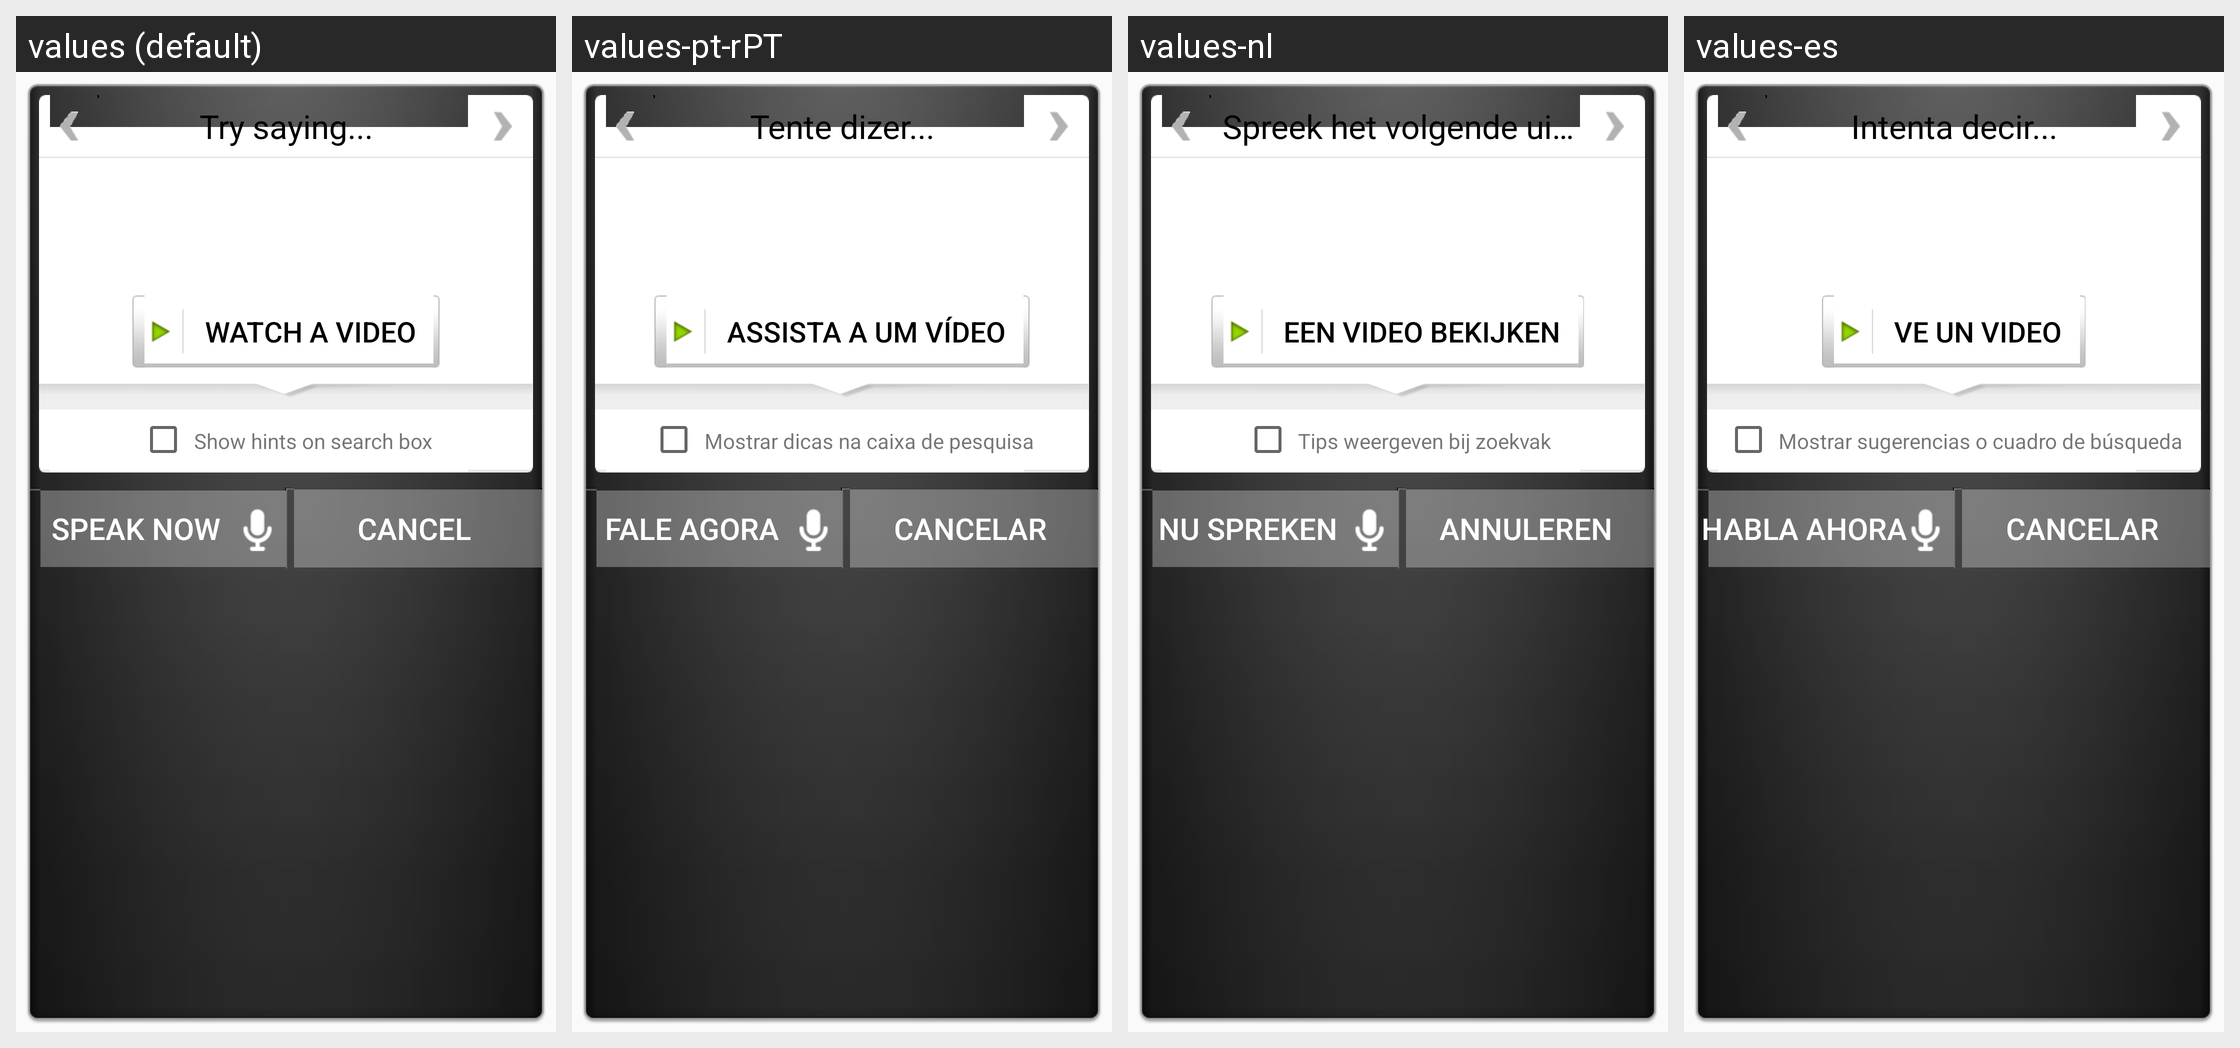

The Android screen above is rendered under several locales of the same app. Produce the string resources it draws, with the default and per-locale values.
Android screen res/layout/help_dialog.xml rendered under 4 locales, left to right: values (default), values-pt-rPT, values-nl, values-es. Device: Nexus 5 (rendered at 1080×1920; each locale shown at half size, 540×960, under a caption strip naming it); theme AppTheme.
Other locales in the repository, not shown: values-af, values-ar, values-cs, values-da, values-de, values-el, values-en-rGB, values-fi, values-fr, values-hi, values-hr, values-in, values-it, values-iw, values-ja, values-ko, values-ms, values-nb, values-pl, values-pt, values-ro, values-ru, values-sk, values-sr, values-sv, values-th, values-tl, values-tr, values-uk, values-vi, values-zh-rCN, values-zh-rTW, values-zu.
Strings drawn on this screen, with the default value and each locale's value (text and hints the layout hard-codes, and strings that could not be matched under every locale, appear in the picture but are not listed):

help_header
  values: Try saying...
  values-pt-rPT: Tente dizer...
  values-nl: Spreek het volgende uit...
  values-es: Intenta decir...

cancel
  values: Cancel
  values-pt-rPT: Cancelar
  values-nl: Annuleren
  values-es: Cancelar
